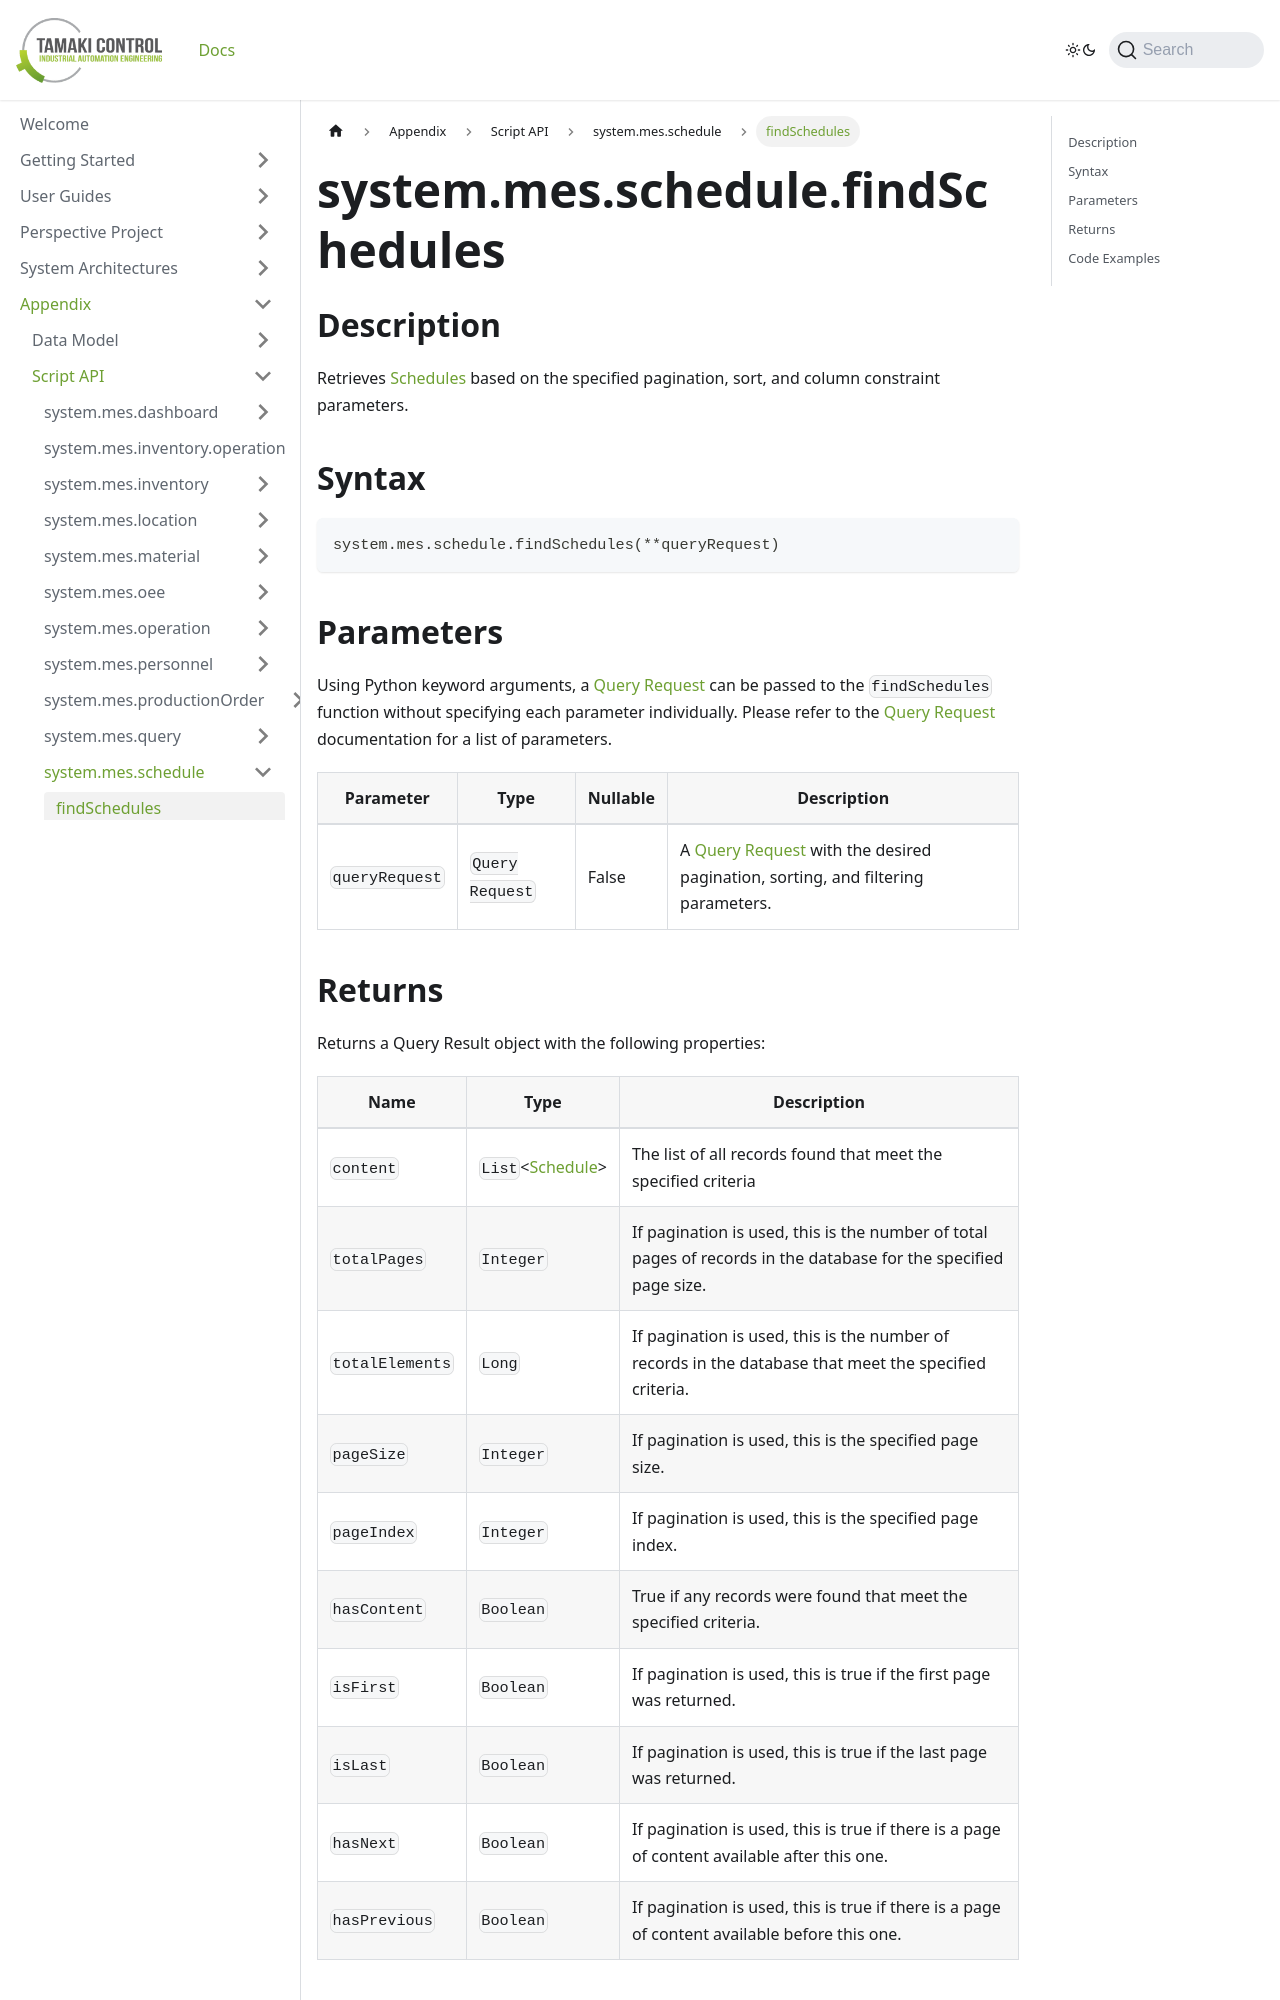

repository: TamakiControl/tamaki-mes-docs · page: docs/appendix/script-api/schedule-script-api/find-schedules/index.html · generator: docusaurus

---
sidebar_position: 0
title: "findSchedules"
description: "Retrieves schedules based on the specified pagination, sort, and column constraint parameters."
---

# system.mes.schedule.findSchedules

## Description

Retrieves [Schedules](../../data-model/schedule-model/schedule.md) based on the specified pagination, sort, and column constraint parameters.

## Syntax

```python
system.mes.schedule.findSchedules(**queryRequest)
```

## Parameters

Using Python keyword arguments, a [Query Request](../query-script-api/new-query-request.md) can be passed to the `findSchedules` function without specifying each parameter individually. Please refer to the [Query Request](../query-script-api/new-query-request.md) documentation for a list of parameters.

| Parameter      | Type            | Nullable | Description                                                                                                               |
|----------------|-----------------|----------|---------------------------------------------------------------------------------------------------------------------------|
| `queryRequest` | `Query Request` | False    | A [Query Request](../query-script-api/new-query-request.md) with the desired pagination, sorting, and filtering parameters.|
